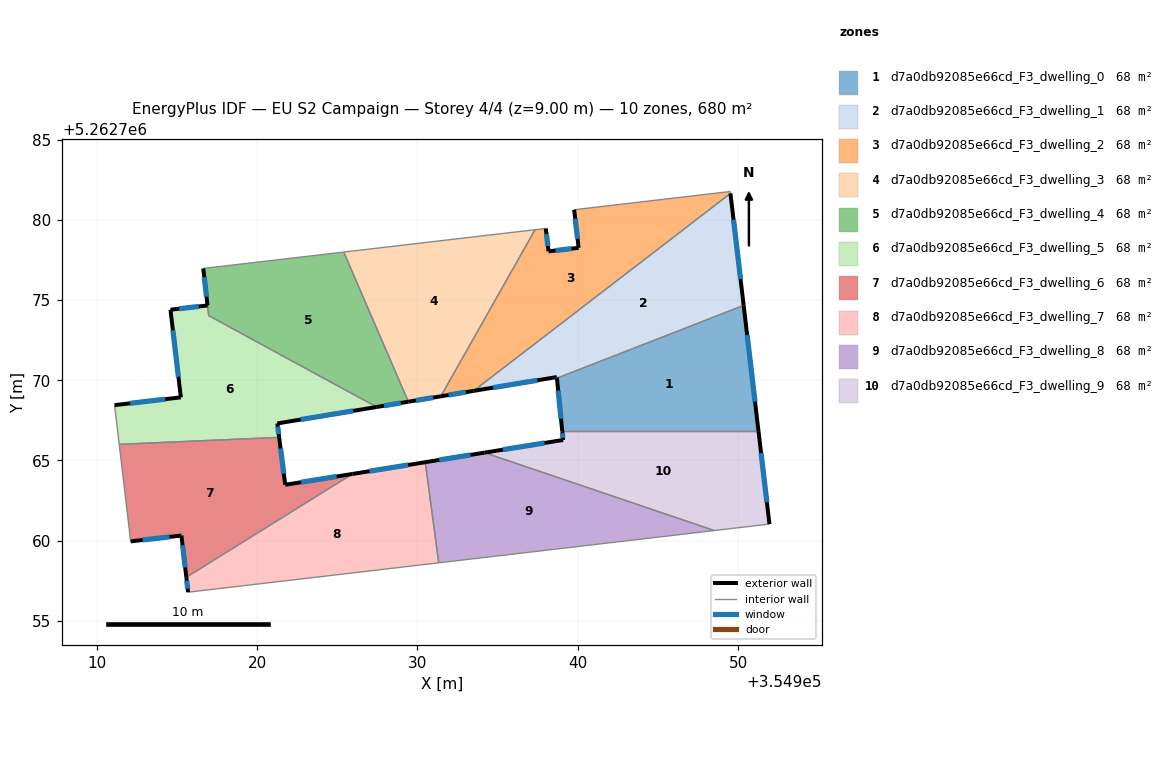
=== STOREY PLAN SPEC (per zone: floor XY polygon, exterior-wall plan segments, windows/doors) ===
zone 1: d7a0db92085e66cd_F3_dwelling_0  (68.0 m²)
  floor: (354950.35, 5262774.67) (354951.27, 5262766.83) (354939.03, 5262766.83) (354938.70, 5262770.13)
  exterior wall: (354938.70, 5262770.13) – (354939.03, 5262766.83)  [3.3 m]
    window: (354938.78, 5262769.35) – (354938.95, 5262767.60)  [2.8 m²]
  exterior wall: (354951.27, 5262766.83) – (354950.35, 5262774.67)  [7.9 m]
    window: (354951.05, 5262768.67) – (354950.56, 5262772.83)  [6.7 m²]
  interior walls: 2
zone 2: d7a0db92085e66cd_F3_dwelling_1  (68.0 m²)
  floor: (354949.52, 5262781.66) (354950.35, 5262774.67) (354938.70, 5262770.13) (354938.69, 5262770.20) (354933.50, 5262769.34)
  exterior wall: (354938.69, 5262770.20) – (354938.70, 5262770.13)  [0.1 m]
    window: (354938.70, 5262770.19) – (354938.70, 5262770.15)  [0.1 m²]
  exterior wall: (354933.50, 5262769.34) – (354938.69, 5262770.20)  [5.3 m]
    window: (354934.72, 5262769.54) – (354937.47, 5262770.00)  [4.4 m²]
  exterior wall: (354950.35, 5262774.67) – (354949.52, 5262781.66)  [7.0 m]
    window: (354950.15, 5262776.31) – (354949.72, 5262780.02)  [5.9 m²]
  interior walls: 2
zone 3: d7a0db92085e66cd_F3_dwelling_2  (68.0 m²)
  floor: (354949.51, 5262781.78) (354949.52, 5262781.66) (354933.50, 5262769.34) (354931.46, 5262769.00) (354937.33, 5262779.39) (354938.01, 5262779.47) (354938.17, 5262778.04) (354940.05, 5262778.26) (354939.77, 5262780.64)
  exterior wall: (354940.05, 5262778.26) – (354938.17, 5262778.04)  [1.9 m]
    window: (354939.61, 5262778.21) – (354938.62, 5262778.09)  [1.6 m²]
  exterior wall: (354939.77, 5262780.64) – (354940.05, 5262778.26)  [2.4 m]
    window: (354939.84, 5262780.08) – (354939.99, 5262778.82)  [2.0 m²]
  exterior wall: (354931.46, 5262769.00) – (354933.50, 5262769.34)  [2.1 m]
    window: (354931.94, 5262769.08) – (354933.02, 5262769.26)  [1.7 m²]
  exterior wall: (354938.17, 5262778.04) – (354938.01, 5262779.47)  [1.4 m]
    window: (354938.13, 5262778.38) – (354938.04, 5262779.13)  [1.2 m²]
  interior walls: 5
zone 4: d7a0db92085e66cd_F3_dwelling_3  (68.0 m²)
  floor: (354937.33, 5262779.39) (354931.46, 5262769.00) (354929.43, 5262768.67) (354925.40, 5262778.00)
  exterior wall: (354929.43, 5262768.67) – (354931.46, 5262769.00)  [2.1 m]
    window: (354929.91, 5262768.74) – (354930.98, 5262768.92)  [1.7 m²]
  interior walls: 3
zone 5: d7a0db92085e66cd_F3_dwelling_4  (67.7 m²)
  floor: (354925.40, 5262778.00) (354929.43, 5262768.67) (354927.45, 5262768.34) (354916.98, 5262774.03) (354916.64, 5262776.98)
  exterior wall: (354927.45, 5262768.34) – (354929.43, 5262768.67)  [2.0 m]
    window: (354927.92, 5262768.41) – (354928.97, 5262768.59)  [1.7 m²]
  exterior wall: (354916.64, 5262776.98) – (354916.91, 5262774.67)  [2.3 m]
    window: (354916.70, 5262776.43) – (354916.84, 5262775.21)  [2.0 m²]
  interior walls: 4
zone 6: d7a0db92085e66cd_F3_dwelling_5  (68.3 m²)
  floor: (354927.45, 5262768.34) (354921.26, 5262767.31) (354921.37, 5262766.44) (354911.40, 5262766.01) (354911.11, 5262768.45) (354915.24, 5262768.94) (354914.59, 5262774.40) (354916.91, 5262774.67) (354916.98, 5262774.03)
  exterior wall: (354916.91, 5262774.67) – (354914.59, 5262774.40)  [2.3 m]
    window: (354916.36, 5262774.60) – (354915.14, 5262774.46)  [2.0 m²]
  exterior wall: (354921.26, 5262767.31) – (354927.45, 5262768.34)  [6.3 m]
    window: (354922.71, 5262767.55) – (354926.00, 5262768.09)  [5.3 m²]
  exterior wall: (354921.37, 5262766.44) – (354921.26, 5262767.31)  [0.9 m]
    window: (354921.35, 5262766.64) – (354921.29, 5262767.11)  [0.7 m²]
  exterior wall: (354915.24, 5262768.94) – (354911.11, 5262768.45)  [4.2 m]
    window: (354914.27, 5262768.82) – (354912.08, 5262768.56)  [3.5 m²]
  exterior wall: (354914.59, 5262774.40) – (354915.24, 5262768.94)  [5.5 m]
    window: (354914.75, 5262773.12) – (354915.09, 5262770.22)  [4.6 m²]
  interior walls: 4
zone 7: d7a0db92085e66cd_F3_dwelling_6  (68.0 m²)
  floor: (354925.94, 5262764.16) (354915.59, 5262757.72) (354915.28, 5262760.32) (354912.11, 5262759.95) (354911.40, 5262766.01) (354921.37, 5262766.44) (354921.75, 5262763.48)
  exterior wall: (354921.75, 5262763.48) – (354921.37, 5262766.44)  [3.0 m]
    window: (354921.66, 5262764.18) – (354921.46, 5262765.75)  [2.5 m²]
  exterior wall: (354925.94, 5262764.16) – (354921.75, 5262763.48)  [4.2 m]
    window: (354924.96, 5262764.00) – (354922.74, 5262763.64)  [3.6 m²]
  exterior wall: (354915.28, 5262760.32) – (354915.59, 5262757.72)  [2.6 m]
    window: (354915.35, 5262759.71) – (354915.51, 5262758.33)  [2.2 m²]
  exterior wall: (354912.11, 5262759.95) – (354915.28, 5262760.32)  [3.2 m]
    window: (354912.86, 5262760.04) – (354914.53, 5262760.23)  [2.7 m²]
  interior walls: 3
zone 8: d7a0db92085e66cd_F3_dwelling_7  (68.0 m²)
  floor: (354930.49, 5262764.89) (354931.33, 5262758.62) (354915.70, 5262756.78) (354915.59, 5262757.72) (354925.94, 5262764.16)
  exterior wall: (354930.49, 5262764.89) – (354925.94, 5262764.16)  [4.6 m]
    window: (354929.42, 5262764.72) – (354927.01, 5262764.33)  [3.9 m²]
  exterior wall: (354915.59, 5262757.72) – (354915.70, 5262756.78)  [0.9 m]
    window: (354915.61, 5262757.50) – (354915.67, 5262757.00)  [0.8 m²]
  interior walls: 3
zone 9: d7a0db92085e66cd_F3_dwelling_8  (68.0 m²)
  floor: (354948.52, 5262760.63) (354931.33, 5262758.62) (354930.49, 5262764.89) (354934.18, 5262765.49)
  exterior wall: (354934.18, 5262765.49) – (354930.49, 5262764.89)  [3.7 m]
    window: (354933.31, 5262765.35) – (354931.35, 5262765.03)  [3.2 m²]
  interior walls: 3
zone 10: d7a0db92085e66cd_F3_dwelling_9  (68.0 m²)
  floor: (354951.27, 5262766.83) (354951.96, 5262761.03) (354948.52, 5262760.63) (354934.18, 5262765.49) (354939.09, 5262766.28) (354939.03, 5262766.83)
  exterior wall: (354939.09, 5262766.28) – (354934.18, 5262765.49)  [5.0 m]
    window: (354937.93, 5262766.09) – (354935.33, 5262765.67)  [4.2 m²]
  exterior wall: (354939.03, 5262766.83) – (354939.09, 5262766.28)  [0.5 m]
    window: (354939.04, 5262766.70) – (354939.07, 5262766.41)  [0.5 m²]
  exterior wall: (354951.96, 5262761.03) – (354951.27, 5262766.83)  [5.8 m]
    window: (354951.79, 5262762.39) – (354951.43, 5262765.46)  [4.9 m²]
  interior walls: 3

=== DERIVED (storey summary) ===
Building: EU S2 Campaign
Storey: 4 of 4  (floor level z = 9.00 m)
Storey gross floor area: 680.2 m²
Zones on this storey: 10
  - d7a0db92085e66cd_F3_dwelling_0: floor 68.0 m²; exterior wall 11.2 m (33.7 m²); 2 window(s) 9.5 m²; WWR 28.1%
  - d7a0db92085e66cd_F3_dwelling_1: floor 68.0 m²; exterior wall 12.4 m (37.1 m²); 3 window(s) 10.4 m²; WWR 28.1%
  - d7a0db92085e66cd_F3_dwelling_2: floor 68.0 m²; exterior wall 7.8 m (23.4 m²); 4 window(s) 6.6 m²; WWR 28.1%
  - d7a0db92085e66cd_F3_dwelling_3: floor 68.0 m²; exterior wall 2.1 m (6.2 m²); 1 window(s) 1.7 m²; WWR 28.1%
  - d7a0db92085e66cd_F3_dwelling_4: floor 67.7 m²; exterior wall 4.3 m (13.0 m²); 2 window(s) 3.7 m²; WWR 28.1%
  - d7a0db92085e66cd_F3_dwelling_5: floor 68.3 m²; exterior wall 19.1 m (57.4 m²); 5 window(s) 16.2 m²; WWR 28.1%
  - d7a0db92085e66cd_F3_dwelling_6: floor 68.0 m²; exterior wall 13.0 m (39.1 m²); 4 window(s) 11.0 m²; WWR 28.1%
  - d7a0db92085e66cd_F3_dwelling_7: floor 68.0 m²; exterior wall 5.5 m (16.6 m²); 2 window(s) 4.7 m²; WWR 28.1%
  - d7a0db92085e66cd_F3_dwelling_8: floor 68.0 m²; exterior wall 3.7 m (11.2 m²); 1 window(s) 3.2 m²; WWR 28.1%
  - d7a0db92085e66cd_F3_dwelling_9: floor 68.0 m²; exterior wall 11.4 m (34.1 m²); 3 window(s) 9.6 m²; WWR 28.1%
Zone adjacency (shared interzone walls):
  - d7a0db92085e66cd_F3_dwelling_0 ↔ d7a0db92085e66cd_F3_dwelling_1
  - d7a0db92085e66cd_F3_dwelling_0 ↔ d7a0db92085e66cd_F3_dwelling_9
  - d7a0db92085e66cd_F3_dwelling_1 ↔ d7a0db92085e66cd_F3_dwelling_2
  - d7a0db92085e66cd_F3_dwelling_2 ↔ d7a0db92085e66cd_F3_dwelling_3
  - d7a0db92085e66cd_F3_dwelling_3 ↔ d7a0db92085e66cd_F3_dwelling_4
  - d7a0db92085e66cd_F3_dwelling_4 ↔ d7a0db92085e66cd_F3_dwelling_5
  - d7a0db92085e66cd_F3_dwelling_5 ↔ d7a0db92085e66cd_F3_dwelling_6
  - d7a0db92085e66cd_F3_dwelling_6 ↔ d7a0db92085e66cd_F3_dwelling_7
  - d7a0db92085e66cd_F3_dwelling_7 ↔ d7a0db92085e66cd_F3_dwelling_8
  - d7a0db92085e66cd_F3_dwelling_8 ↔ d7a0db92085e66cd_F3_dwelling_9